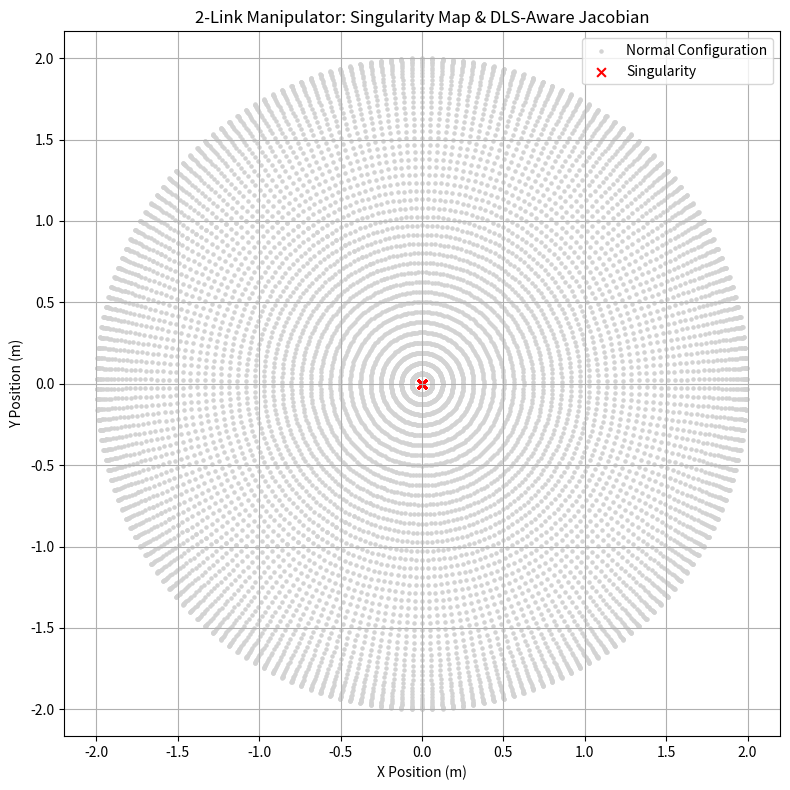

The script that saved this image:
import numpy as np
import matplotlib.pyplot as plt

# --- Forward Kinematics ---
def forward_kinematics(theta1, theta2, l1, l2):
    x = l1 * np.cos(theta1) + l2 * np.cos(theta1 + theta2)
    y = l1 * np.sin(theta1) + l2 * np.sin(theta1 + theta2)
    return x, y

# --- Jacobian ---
def jacobian(theta1, theta2, l1, l2):
    J = np.array([
        [-l1 * np.sin(theta1) - l2 * np.sin(theta1 + theta2), -l2 * np.sin(theta1 + theta2)],
        [l1 * np.cos(theta1) + l2 * np.cos(theta1 + theta2),  l2 * np.cos(theta1 + theta2)]
    ])
    return J

# --- 특이점 판별 (determinant) ---
def singularity_check(J):
    det_J = np.linalg.det(J)
    return abs(det_J) < 1e-6

# --- 특이점 근접 여부 (condition number) ---
def singularity_approach(J):
    cond_J = np.linalg.cond(J)
    return cond_J > 1e3

# --- Damped Least Squares 역자코비안 계산 ---
def dls_pseudo_inverse(J, lambda_damping=0.1):
    Jt = J.T
    JJt = np.dot(J, Jt)
    I = np.eye(JJt.shape[0])
    damped_inv = np.linalg.inv(JJt + (lambda_damping ** 2) * I)
    J_plus = np.dot(Jt, damped_inv)
    return J_plus

# --- 설정 ---
l1 = 1.0  # Link 1 길이 (m)
l2 = 1.0  # Link 2 길이 (m)

theta1_range = np.linspace(-np.pi, np.pi, 100)
theta2_range = np.linspace(-np.pi, np.pi, 100)

# 결과 저장
X, Y = [], []
singular_pts = []
near_singular_pts = []

# --- 모든 θ 조합에 대해 분석 ---
for t1 in theta1_range:
    for t2 in theta2_range:
        x, y = forward_kinematics(t1, t2, l1, l2)
        J = jacobian(t1, t2, l1, l2)

        if singularity_check(J):
            singular_pts.append((x, y))
        elif singularity_approach(J):
            near_singular_pts.append((x, y))
        else:
            X.append((x, y))

        # 역자코비안 예시 계산 (특이점 근처에서도 안정적으로 나옴)
        J_pinv = dls_pseudo_inverse(J)

# --- 시각화 ---
plt.figure(figsize=(8, 8))
if X:
    x_all, y_all = zip(*X)
    plt.scatter(x_all, y_all, c='lightgray', s=5, label='Normal Configuration')

if near_singular_pts:
    x_near, y_near = zip(*near_singular_pts)
    plt.scatter(x_near, y_near, c='orange', s=20, label='Near Singularity')

if singular_pts:
    x_sing, y_sing = zip(*singular_pts)
    plt.scatter(x_sing, y_sing, c='red', s=40, marker='x', label='Singularity')

plt.title("2-Link Manipulator: Singularity Map & DLS-Aware Jacobian")
plt.xlabel("X Position (m)")
plt.ylabel("Y Position (m)")
plt.grid(True)
plt.axis('equal')
plt.legend()
plt.tight_layout()
plt.show()
